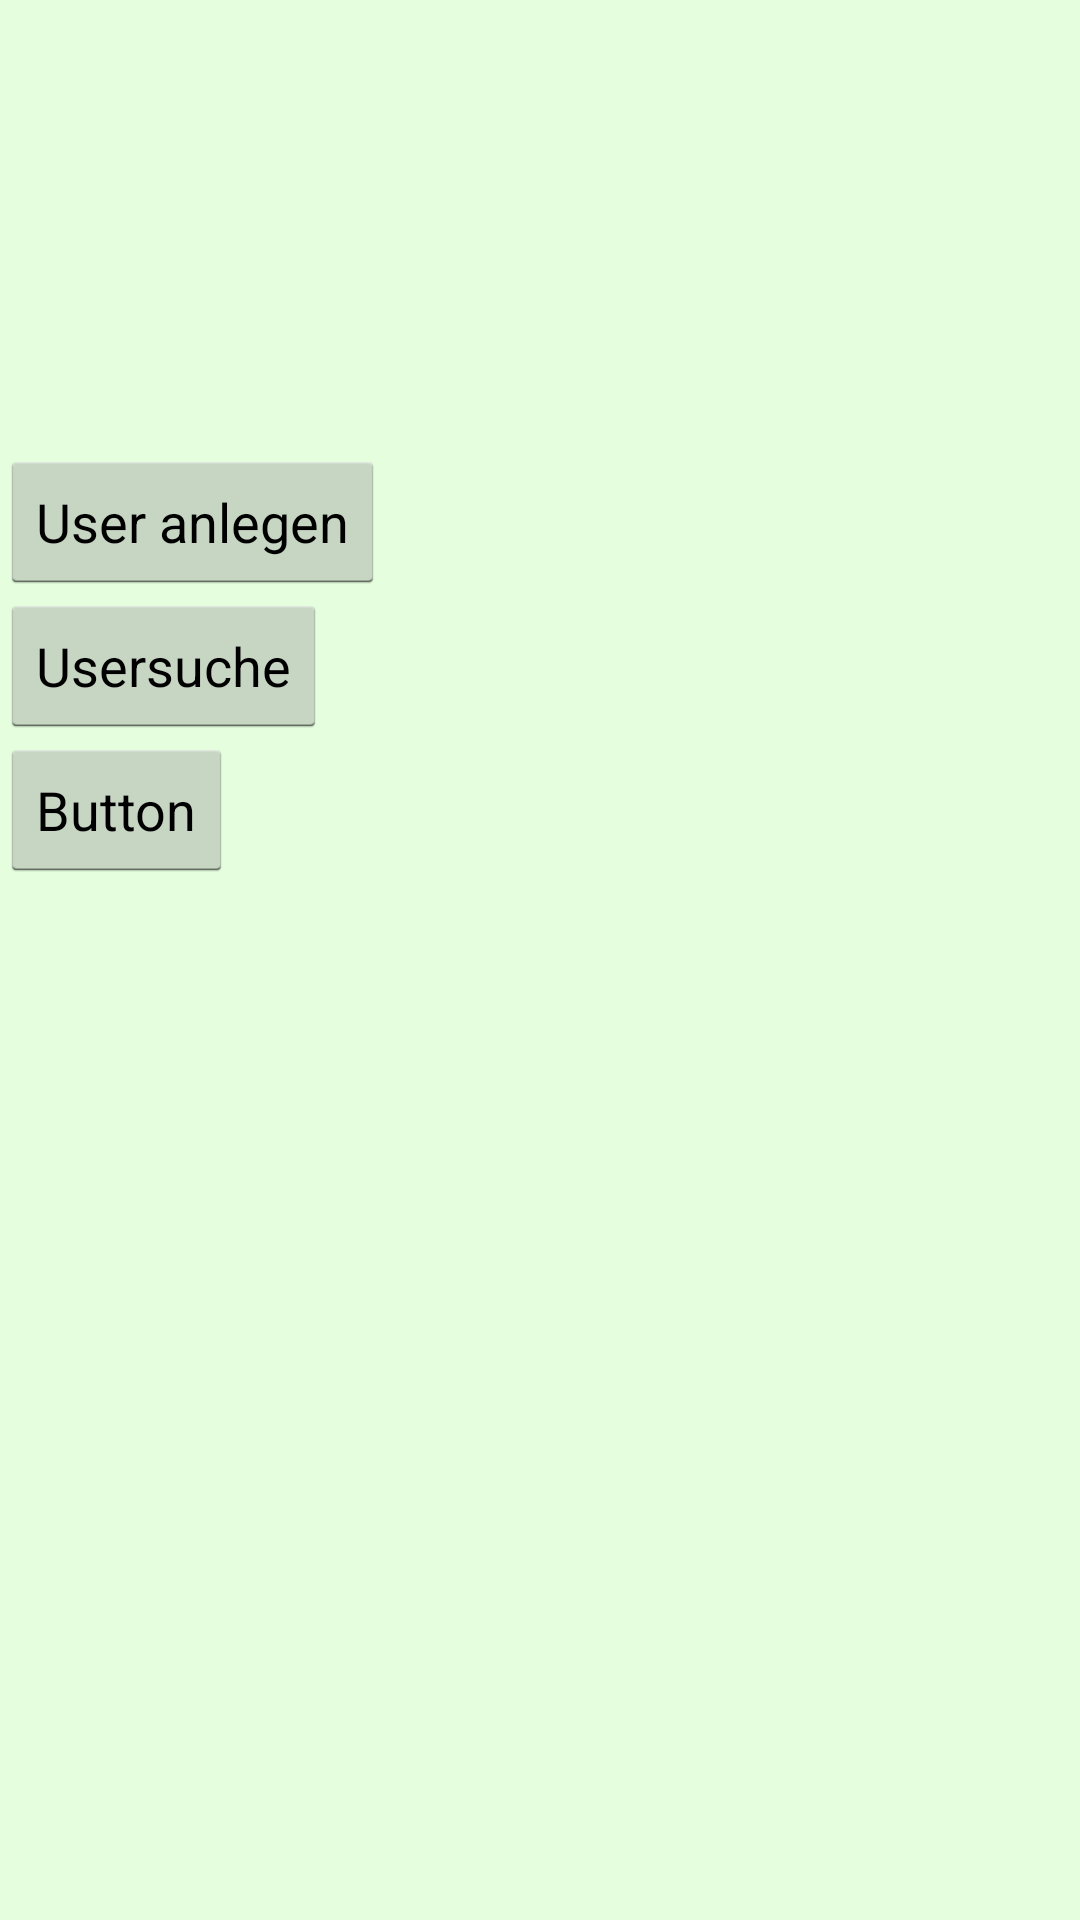

The Android layout XML behind this screen, and the referenced resources:
<!-- AndroidManifest.xml: application theme AppTheme -->
<!-- res/layout/layout_settings.xml -->
<?xml version="1.0" encoding="utf-8"?>
<RelativeLayout
    xmlns:android="http://schemas.android.com/apk/res/android"
    android:orientation="vertical"
    android:layout_width="match_parent"
    android:layout_height="match_parent"
    android:background="@color/colorPrimaryDark">

    <Button
        android:id="@+id/btn_user_anlegen"
        android:layout_width="wrap_content"
        android:layout_height="wrap_content"
        android:layout_alignParentLeft="true"
        android:layout_alignParentStart="true"
        android:layout_alignParentTop="true"
        android:layout_marginTop="150dp"
        android:text="User anlegen" />

    <Button
        android:id="@+id/btn_usersuche"
        android:layout_width="wrap_content"
        android:layout_height="wrap_content"
        android:layout_alignParentLeft="true"
        android:layout_alignParentStart="true"
        android:layout_below="@+id/btn_user_anlegen"
        android:text="Usersuche" />

    <Button
        android:id="@+id/button4"
        android:layout_width="wrap_content"
        android:layout_height="wrap_content"
        android:text="Button"
        android:layout_below="@+id/btn_usersuche"
        android:layout_alignParentLeft="true"
        android:layout_alignParentStart="true" />
</RelativeLayout>
<!-- resources referenced by this layout -->
<resources>
  <color name="colorPrimaryDark">#e5ffde</color>
  <style name="AppTheme" parent="android:Theme.Holo.Light.NoActionBar">
      </style>
</resources>
